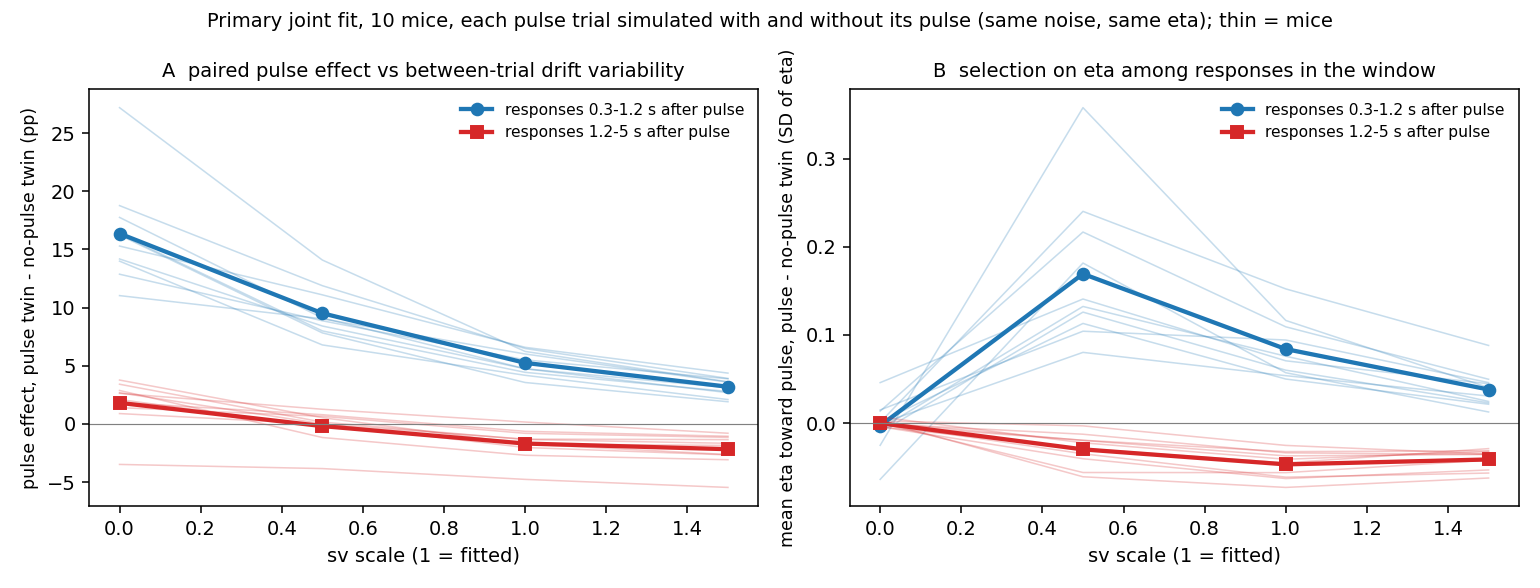

Values plotted in this chart, from the file beside it:
mouse, sv_scale, window, effect_pp, eta_sel, n_pulse_twin
DBM12, 0.0, 0.3-1.2, 17.75, 0.00138, 2568
DBM12, 0.0, 1.2-5, 2.878, -9e-05, 7612
DBM12, 0.5, 0.3-1.2, 9.113, 0.113, 4796
DBM12, 0.5, 1.2-5, -1.166, -0.05619, 8475
DBM12, 1.0, 0.3-1.2, 4.744, 0.04991, 7073
DBM12, 1.0, 1.2-5, -2.692, -0.05633, 6394
DBM12, 1.5, 0.3-1.2, 3.117, 0.0213, 7930
DBM12, 1.5, 1.2-5, -3.079, -0.04209, 4841
DBM13, 0.0, 0.3-1.2, 13.99, -0.01064, 398.0
DBM13, 0.0, 1.2-5, 2.097, -0.00429, 3624
DBM13, 0.5, 0.3-1.2, 6.792, 0.1259, 1300
DBM13, 0.5, 1.2-5, -0.2524, -0.02896, 4143
DBM13, 1.0, 0.3-1.2, 4.18, 0.05999, 2687
DBM13, 1.0, 1.2-5, -1.723, -0.04529, 3268
DBM13, 1.5, 0.3-1.2, 2.096, 0.02287, 3506
DBM13, 1.5, 1.2-5, -1.849, -0.02907, 2483
DBM14, 0.0, 0.3-1.2, 14.18, -0.00664, 487.0
DBM14, 0.0, 1.2-5, 1.401, 0.00037, 3738
DBM14, 0.5, 0.3-1.2, 8.418, 0.1323, 889.0
DBM14, 0.5, 1.2-5, 0.6588, -0.01975, 4207
DBM14, 1.0, 0.3-1.2, 4.741, 0.07582, 1851
DBM14, 1.0, 1.2-5, -0.8059, -0.03733, 4154
DBM14, 1.5, 0.3-1.2, 2.687, 0.02448, 2721
DBM14, 1.5, 1.2-5, -1.155, -0.03567, 3593
DBM15, 0.0, 0.3-1.2, 16.24, -0.06397, 172.0
DBM15, 0.0, 1.2-5, 3.413, 0.00682, 3470
DBM15, 0.5, 0.3-1.2, 7.827, 0.1816, 1044
DBM15, 0.5, 1.2-5, 0.1584, -0.02246, 5544
DBM15, 1.0, 0.3-1.2, 3.562, 0.05707, 3016
DBM15, 1.0, 1.2-5, -1.343, -0.04116, 5065
DBM15, 1.5, 0.3-1.2, 1.908, 0.01253, 4267
DBM15, 1.5, 1.2-5, -1.666, -0.03237, 4005
DBM5, 0.0, 0.3-1.2, 18.77, 0.01352, 1561
DBM5, 0.0, 1.2-5, 2.68, -0.00417, 15998
DBM5, 0.5, 0.3-1.2, 11.89, 0.2168, 4042
DBM5, 0.5, 1.2-5, 0.01304, -0.04054, 17158
DBM5, 1.0, 0.3-1.2, 6.482, 0.1092, 8967
DBM5, 1.0, 1.2-5, -2.027, -0.06303, 14442
DBM5, 1.5, 0.3-1.2, 3.912, 0.04965, 12819
DBM5, 1.5, 1.2-5, -2.662, -0.05328, 11292
DBM6, 0.0, 0.3-1.2, 27.19, -0.02533, 362.0
DBM6, 0.0, 1.2-5, 3.772, -0.00108, 16394
DBM6, 0.5, 0.3-1.2, 14.09, 0.358, 2734
DBM6, 0.5, 1.2-5, 0.5377, -0.03491, 18794
DBM6, 1.0, 0.3-1.2, 6.232, 0.1164, 8866
DBM6, 1.0, 1.2-5, -1.727, -0.06144, 16367
DBM6, 1.5, 0.3-1.2, 3.624, 0.04014, 13147
DBM6, 1.5, 1.2-5, -2.632, -0.0568, 12953
PSUIM10, 0.0, 0.3-1.2, 16.33, 0.04585, 147.0
PSUIM10, 0.0, 1.2-5, 0.8919, -0.0025, 2545
PSUIM10, 0.5, 0.3-1.2, 7.997, 0.1407, 501.0
PSUIM10, 0.5, 1.2-5, -0.01759, -0.01955, 2523
PSUIM10, 1.0, 0.3-1.2, 4.436, 0.07061, 1072
PSUIM10, 1.0, 1.2-5, -1.303, -0.03249, 2415
PSUIM10, 1.5, 0.3-1.2, 2.788, 0.04457, 1600
PSUIM10, 1.5, 1.2-5, -1.35, -0.03152, 2147
PSUIM5, 0.0, 0.3-1.2, 15.29, 0.00079, 396.0
PSUIM5, 0.0, 1.2-5, 2.628, 0.00232, 10550
PSUIM5, 0.5, 0.3-1.2, 11.1, 0.2402, 954.0
PSUIM5, 0.5, 1.2-5, 1.263, -0.00323, 12315
... 20 more rows
